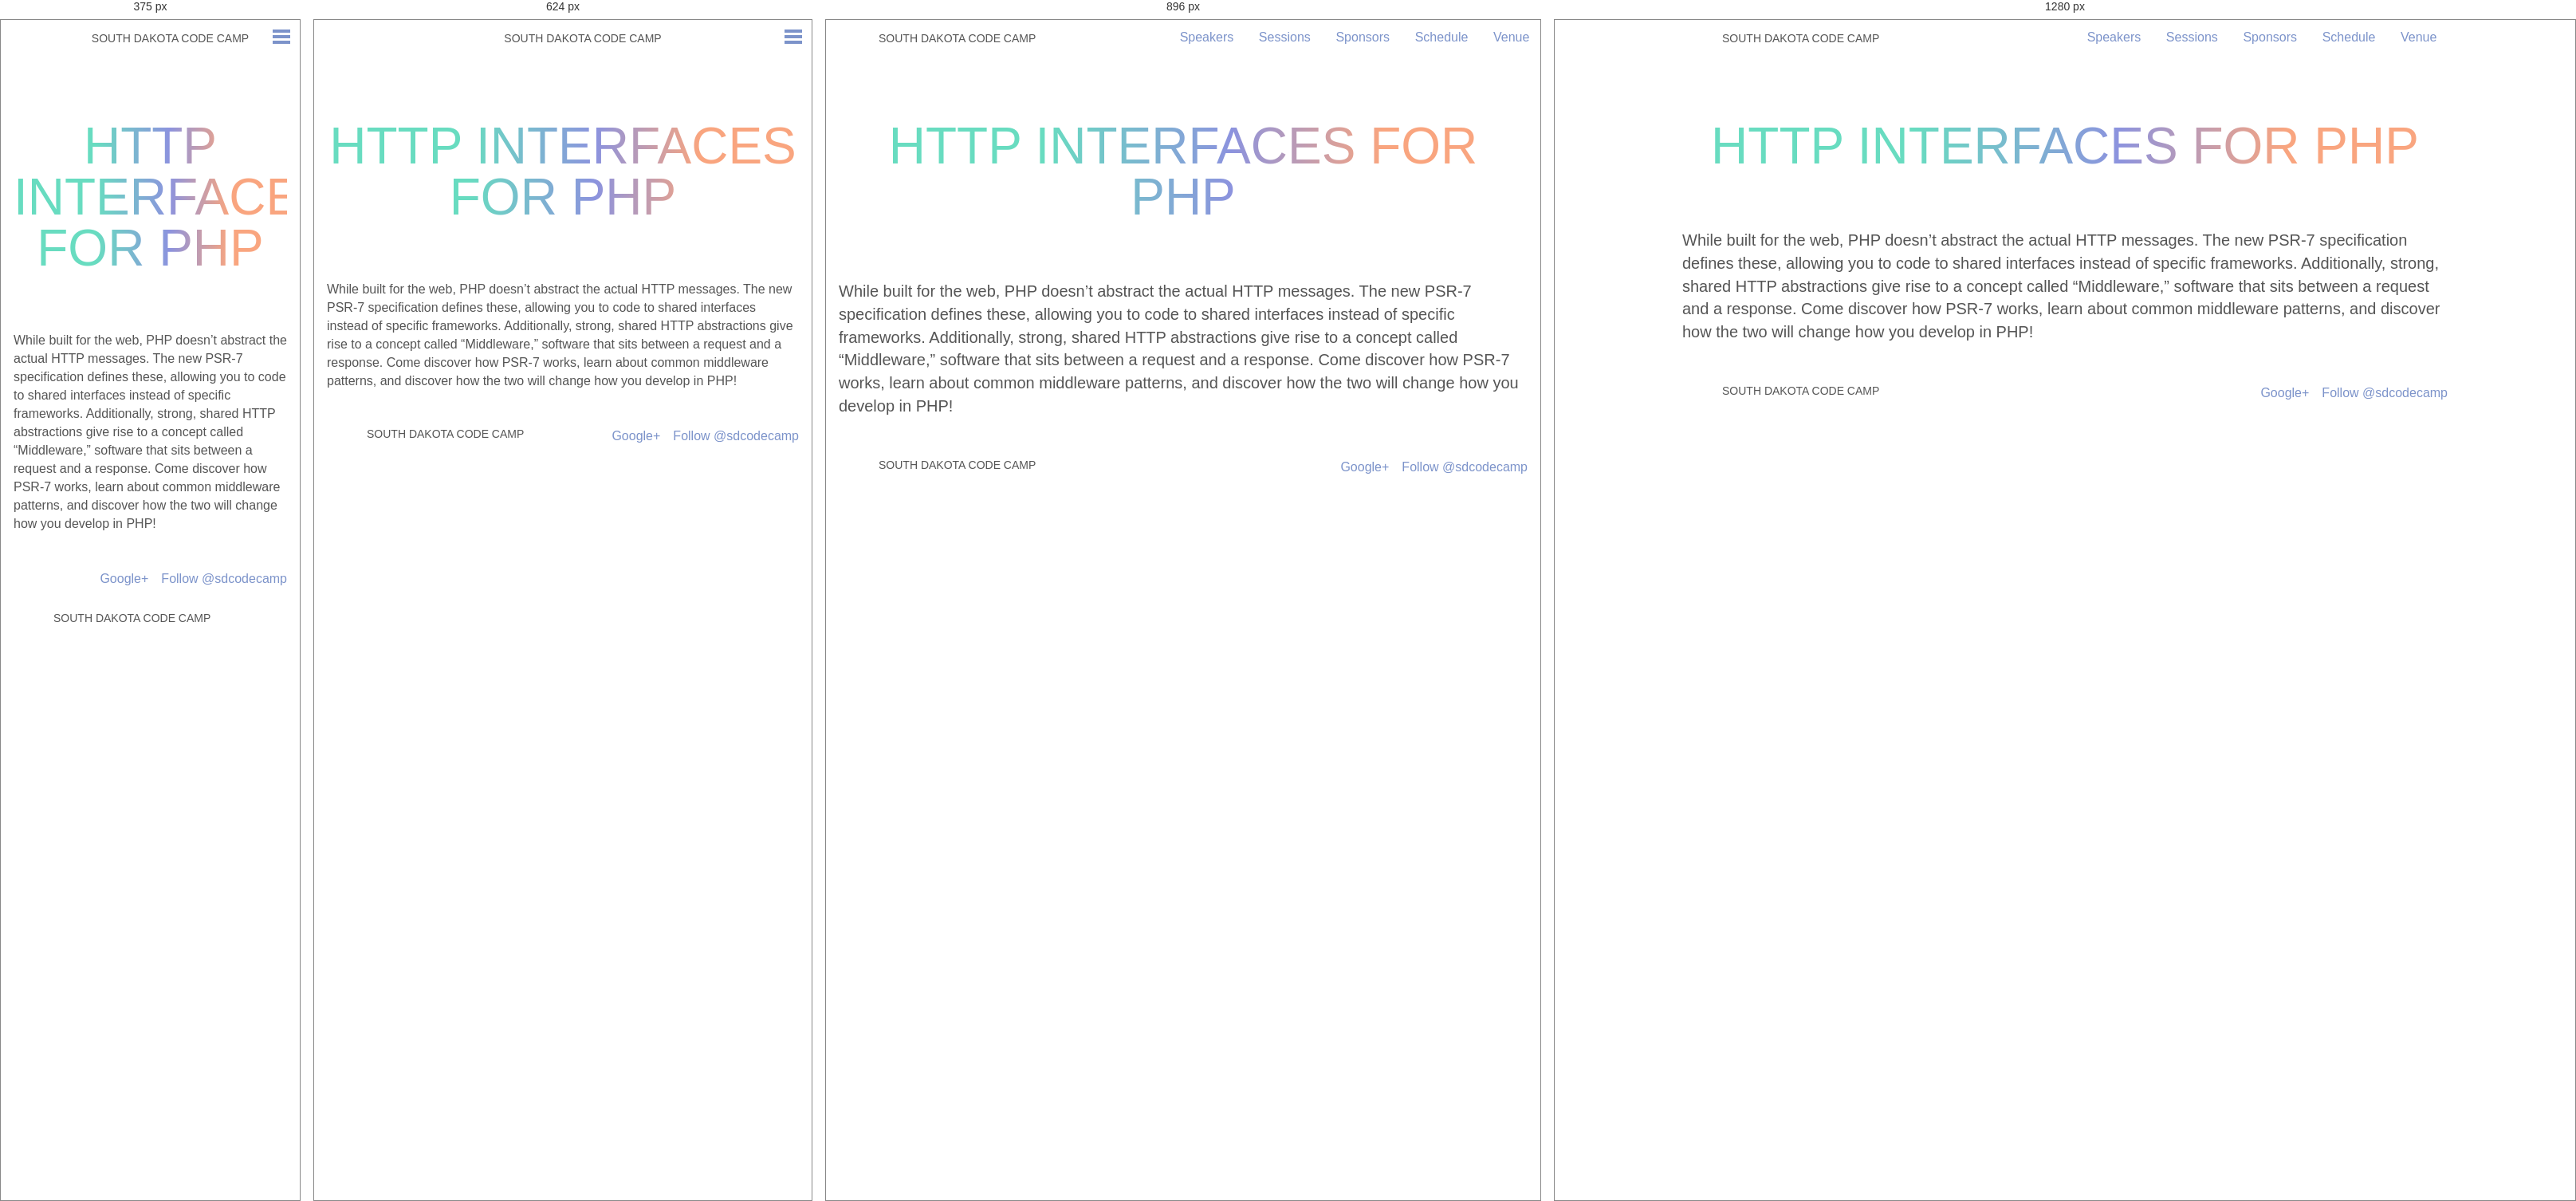
Rendered at 375 px, 624 px, 896 px and 1280 px, left to right.

<!-- file: index.html -->
<!doctype html><html class=no-js lang=en><head><meta charset=utf-8><meta charset=utf-8><meta name=viewport content="width=device-width,initial-scale=1"><title>South Dakota Code Camp • HTTP interfaces for PHP</title><meta name=description content="While built for the web, PHP doesn&rsquo;t abstract the actual HTTP messages. The new PSR-7 specification defines these, allowing you to code to shared interfaces instead of specific frameworks. Additionally, strong, shared HTTP abstractions give rise to a concept called &ldquo;Middleware,&rdquo; software that sits between a request and a response. Come discover how PSR-7 works, learn about common middleware patterns, and discover how the two will change how you develop in PHP!"><meta property=og:title content="HTTP interfaces for PHP"><meta property=og:description content="While built for the web, PHP doesn&rsquo;t abstract the actual HTTP messages. The new PSR-7 specification defines these, allowing you to code to shared interfaces instead of specific frameworks. Additionally, strong, shared HTTP abstractions give rise to a concept called &ldquo;Middleware,&rdquo; software that sits between a request and a response. Come discover how PSR-7 works, learn about common middleware patterns, and discover how the two will change how you develop in PHP!"><meta property=og:type content=article><meta property=og:url content=http://2015.southdakotacodecamp.com/sessions/http-interfaces-for-php/><meta property=article:published_time content=2019-07-13T12:42:23-05:00><meta property=article:modified_time content=2019-07-13T12:42:23-05:00><meta property=og:url content=http://2015.southdakotacodecamp.com/sessions/http-interfaces-for-php/><link rel=canonical href=http://2015.southdakotacodecamp.com/sessions/http-interfaces-for-php/><meta name=HandheldFriendly content=True><meta name=MobileOptimized content=320><link href="https://fonts.googleapis.com/css?family=Roboto+Condensed:400,300" rel=stylesheet type=text/css><link rel=stylesheet href=/css/7f4413c.css><link rel=icon type=image/x-icon href=/favicon.ico><script src=/bundles/app/javascripts/modernizr.custom.js></script><script async src="https://www.googletagmanager.com/gtag/js?id=UA-26246483-4"></script><script>window.dataLayer=window.dataLayer||[];function gtag(){dataLayer.push(arguments);}
gtag('js',new Date());gtag('config','UA-26246483-4');</script></head><body><header class=main><a href=/><h1 class=title>South Dakota Code Camp</h1></a><a class=open-close-menu-switch onclick=sdcc.toggleMenu();></a><nav class=main id=main_nav><span><a href=/speakers/>Speakers</a></span>
<span><a href=/sessions/>Sessions</a></span>
<span><a href=/sponsors/>Sponsors</a></span>
<span><a href=/schedule/>Schedule</a></span>
<span><a href=/venue/>Venue</a></span></nav></header><section class="page-content clearfix"><h1 class="pagetitle cutout">HTTP interfaces for PHP</h1><p>While built for the web, PHP doesn&rsquo;t abstract the actual HTTP messages. The new PSR-7 specification defines these, allowing you to code to shared interfaces instead of specific frameworks. Additionally, strong, shared HTTP abstractions give rise to a concept called &ldquo;Middleware,&rdquo; software that sits between a request and a response. Come discover how PSR-7 works, learn about common middleware patterns, and discover how the two will change how you develop in PHP!</p></section><footer class=main><a href=https://twitter.com/sdcodecamp class=twitter-follow-button data-show-count=false data-lang=en data-align=right>Follow @sdcodecamp</a>
<a class=g-plus-link href=https://plus.google.com/117784575670240245598 rel=publisher>Google+</a>
<a href=/><div class=title>South Dakota Code Camp</div></a></footer><script src=https://ajax.googleapis.com/ajax/libs/jquery/2.1.3/jquery.min.js></script><script src=/js/bd125ce.js></script><script async src=https://platform.twitter.com/widgets.js></script></div></body></html>

/* @media block from 7f4413c.css */
@media only screen and (max-width: 48em) {
  .hidden-phone {
    display: none; } }

/* @media block from 7f4413c.css */
@media only screen and (min-width: 48em) and (max-width: 64em) {
  .hidden-tablet {
    display: none; } }

/* @media block from 7f4413c.css */
@media only screen and (min-width: 64em) {
  .hidden-desktop {
    display: none; } }

/* @media block from 7f4413c.css */
@media only screen and (min-width: 30em) {
  body.home {
    background-size: auto 400px; } }

/* @media block from 7f4413c.css */
@media only screen and (min-width: 48em) {
  body.home {
    background-size: auto 500px; } }

/* @media block from 7f4413c.css */
@media only screen and (min-width: 64em) {
  body.home {
    background-position: center -150px;
    background-size: auto 700px; } }

/* @media block from 7f4413c.css */
@media only screen and (min-width: 48em) {
  header.main {
    text-align: left;
    padding-left: 1em; } }

/* @media block from 7f4413c.css */
@media only screen and (min-width: 64em) {
  header.main {
    padding-left: -moz-calc(50% - 30em);
    padding-left: -webkit-calc(50% - 30em);
    padding-left: calc(50% - 30em);
    padding-right: -moz-calc(50% - 30em);
    padding-right: -webkit-calc(50% - 30em);
    padding-right: calc(50% - 30em); } }

/* @media block from 7f4413c.css */
@media only screen and (max-width: 48em) {
  nav.main {
    position: absolute;
    top: 0;
    left: 0;
    opacity: 0;
    width: 100%;
    background: #7c93ca;
    overflow: hidden;
    -webkit-transition: height 0.3s;
    -moz-transition: height 0.3s;
    -ms-transition: height 0.3s;
    -o-transition: height 0.3s;
    transition: height 0.3s; }
    nav.main a {
      display: block;
      color: white;
      font-weight: bold;
      padding: 1em 0; }
    nav.main span {
      display: block; }
      nav.main span:first-child {
        margin-top: 2.5em; }

  .menu-open .open-close-menu-switch:before, .menu-open .open-close-menu-switch:after {
    border-color: white; } }

/* @media block from 7f4413c.css */
@media only screen and (min-width: 48em) {
  .open-close-menu-switch {
    display: none; }

  nav.main {
    display: block !important;
    float: right;
    height: auto !important;
    margin-top: 0.5em; }
    nav.main a {
      display: inline-block;
      padding: 0.25em 0.75em;
      text-decoration: none; }
    nav.main span {
      margin: 0 0.1em; }
    nav.main span:hover, nav.main .active {
      border-bottom: 2px solid #00e4b1; } }

/* @media block from 7f4413c.css */
@media only screen and (min-width: 30em) {
  .hero {
    padding: 3em 0; }

  .line1 {
    font-size: 2.5em; }

  .line2 {
    font-size: 2.5em; }

  .line3 {
    font-size: 4.25em; }
    .line3 .button {
      font-size: 0.4em; }

  .main-content {
    padding-top: 4em; }

  h4.cutout {
    margin-bottom: 2em; }

  .email-signup {
    *zoom: 1; }
    .email-signup:before, .email-signup:after {
      display: table;
      content: ""; }
    .email-signup:after {
      clear: both; }
    .email-signup .field {
      float: left;
      width: -moz-calc(50% - .5em);
      width: -webkit-calc(50% - .5em);
      width: calc(50% - .5em);
      margin-right: 1em; }
      .email-signup .field:nth-child(2n+2) {
        margin-right: 0; }

  .updates {
    *zoom: 1; }
    .updates:before, .updates:after {
      display: table;
      content: ""; }
    .updates:after {
      clear: both; }

  .tweet {
    float: left;
    width: -moz-calc(50% - .5em);
    width: -webkit-calc(50% - .5em);
    width: calc(50% - .5em);
    margin-right: 1em; }
    .tweet:nth-child(2) {
      margin-right: 0; }

  h4.cutout {
    letter-spacing: 0.2em; } }

/* @media block from 7f4413c.css */
@media only screen and (min-width: 48em) {
  .hero {
    padding: 5em 0; }

  .line1 {
    font-size: 4.5em; }

  .line2 {
    font-size: 4.5em; }

  .line3 {
    font-size: 6.25em; }
    .line3 .button {
      font-size: 0.3em; }

  .main-content p, .error-content p, .interior-content p, .page-content p {
    font-size: 1.25em; }

  .page-content ul, .page-content ol {
    font-size: 1.25em; }

  .email-signup .field {
    width: -moz-calc(50% - (10em / 2));
    width: -webkit-calc(50% - (10em / 2));
    width: calc(50% - (10em / 2));
    margin-right: 2em; }
    .email-signup .field:nth-child(2) {
      margin-right: 2em; }
    .email-signup .field:last-of-type {
      width: 5.8125em;
      margin-right: 0;
      padding-top: 1.375em; }

  .tweet-container {
    display: inline-block;
    max-width: 49%; } }

/* @media block from 7f4413c.css */
@media only screen and (min-width: 64em) {
  .main-content, .email-signup {
    padding-left: -moz-calc(50% - 22.5em);
    padding-left: -webkit-calc(50% - 22.5em);
    padding-left: calc(50% - 22.5em);
    padding-right: -moz-calc(50% - 22.5em);
    padding-right: -webkit-calc(50% - 22.5em);
    padding-right: calc(50% - 22.5em); }

  .error-content, .interior-content, .page-content {
    padding-left: -moz-calc(50% - 30em);
    padding-left: -webkit-calc(50% - 30em);
    padding-left: calc(50% - 30em);
    padding-right: -moz-calc(50% - 30em);
    padding-right: -webkit-calc(50% - 30em);
    padding-right: calc(50% - 30em); }

  .updates {
    padding-left: -moz-calc(50% - 27em);
    padding-left: -webkit-calc(50% - 27em);
    padding-left: calc(50% - 27em);
    padding-right: -moz-calc(50% - 27em);
    padding-right: -webkit-calc(50% - 27em);
    padding-right: calc(50% - 27em); } }

/* @media block from 7f4413c.css */
@media only screen and (min-width: 48em) {
  .session-index ul {
    display: -webkit-box;
    display: -moz-box;
    display: -ms-flexbox;
    display: -webkit-flex;
    display: flex;
    text-align: left;
    flex-wrap: wrap;
    -webkit-flex-flow: wrap;
    justify-content: space-between;
    -webkit-justify-content: space-between; }
    @supports ( not (flex-wrap:wrap) ) {
      display: block; }
    .session-index li {
      width: 48%; }
    @supports ( not (flex-wrap:wrap) ) {
      display: inline-block;
      float: left; }

  .embed {
    display: block;
    float: right;
    margin: 0 0 1em 1em; }
    .embed > iframe {
      width: 32em;
      height: -moz-calc(32em * .89);
      height: -webkit-calc(32em * .89);
      height: calc(32em * .89); } }

/* @media block from 7f4413c.css */
@media only screen and (min-width: 30em) {
  .speaker-index ul {
    display: -webkit-box;
    display: -moz-box;
    display: -ms-flexbox;
    display: -webkit-flex;
    display: flex;
    text-align: left;
    flex-wrap: wrap;
    -webkit-flex-flow: wrap;
    justify-content: space-between;
    -webkit-justify-content: space-between; }
    @supports ( not (flex-wrap:wrap) ) {
      display: block; }
    .speaker-index li {
      width: 40%; }
    @supports ( not (flex-wrap:wrap) ) {
      display: inline-block;
      float: left; } }

/* @media block from 7f4413c.css */
@media only screen and (min-width: 48em) {
  .speaker-show .gravitar, .speaker-show .social, .speaker-show .bio {
    width: 48%; } }

/* @media block from 7f4413c.css */
@media only screen and (min-width: 64em) {
  footer.main {
    padding-left: -moz-calc(50% - 30em);
    padding-left: -webkit-calc(50% - 30em);
    padding-left: calc(50% - 30em);
    padding-right: -moz-calc(50% - 30em);
    padding-right: -webkit-calc(50% - 30em);
    padding-right: calc(50% - 30em); } }